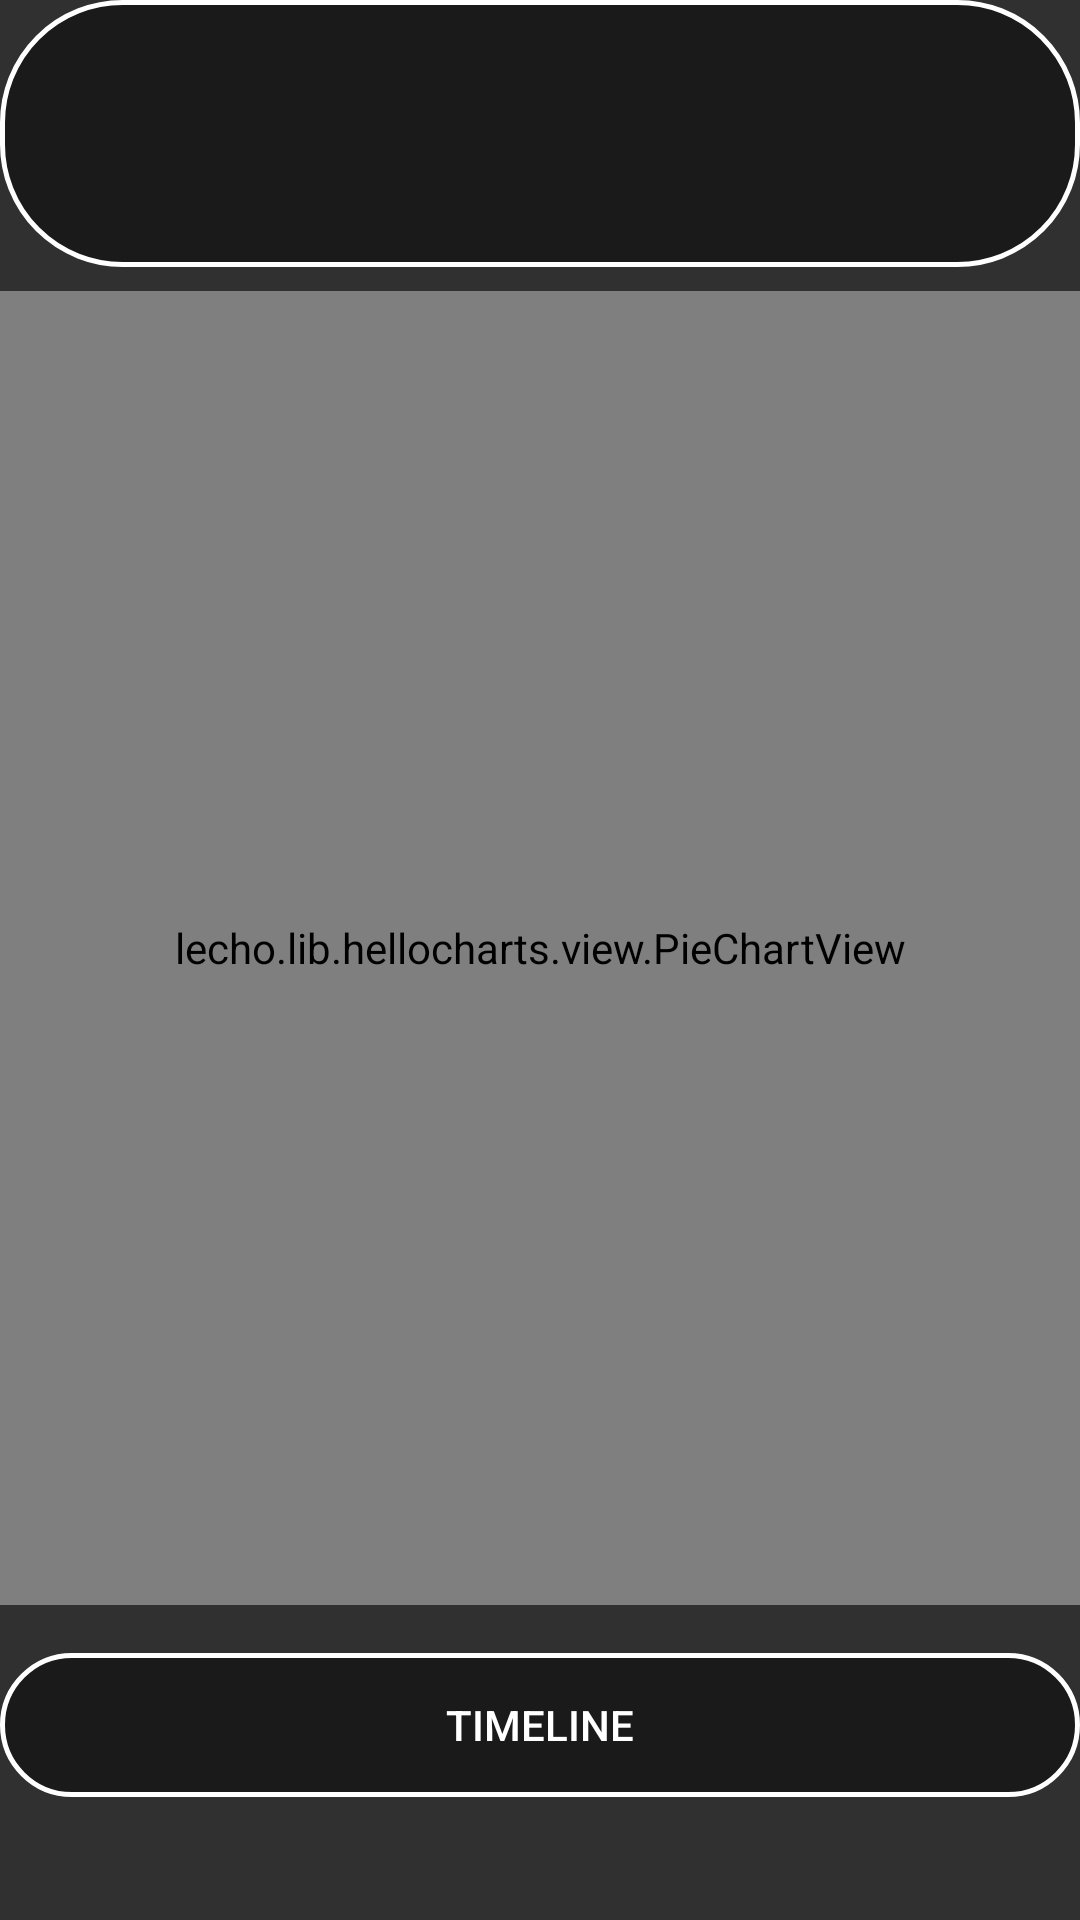

Produce the Android XML layout that renders to this screen, including the resource entries it uses.
<!-- AndroidManifest.xml: application theme Theme.AppCompat -->
<!-- res/layout/entryresult.xml -->
<?xml version="1.0" encoding="utf-8"?>
<LinearLayout xmlns:android="http://schemas.android.com/apk/res/android"
    xmlns:app="http://schemas.android.com/apk/res-auto"
    xmlns:tools="http://schemas.android.com/tools"
    android:layout_width="match_parent"
    android:layout_height="match_parent"
    android:background="@drawable/deepspace"
    android:orientation="vertical"
    tools:context="disclose.org.disclosefinal.EntryResult_Act">

    <TextView
        android:id="@+id/textView4"
        android:layout_width="match_parent"
        android:layout_height="89dp"
        android:background="@drawable/my_button_bg"
        android:paddingLeft="10dp"
        android:paddingTop="15dp"
        android:paddingRight="10dp"
        android:paddingBottom="5dp"
        android:textAlignment="center"
        android:textColor="@color/colorAccent"
        android:textSize="15sp"
        android:typeface="normal" />

    <lecho.lib.hellocharts.view.PieChartView
        android:id="@+id/chart"
        android:layout_width="match_parent"
        android:layout_height="438dp"
        android:layout_marginTop="8dp"
        android:layout_marginBottom="8dp"
        app:layout_constraintBottom_toTopOf="@+id/textView4"
        app:layout_constraintEnd_toEndOf="parent"
        app:layout_constraintHorizontal_bias="0.5"
        app:layout_constraintStart_toStartOf="parent"
        app:layout_constraintTop_toTopOf="parent" />

    <Button
        android:id="@+id/button4"
        android:layout_width="match_parent"
        android:layout_height="wrap_content"
        android:layout_marginTop="8dp"
        android:layout_marginBottom="8dp"
        android:background="@drawable/my_button_bg"
        android:baselineAligned="false"
        android:text="Timeline" />
</LinearLayout>
<!-- resources referenced by this layout -->
<resources>
  <color name="colorAccent">#e205ff</color>
  <!-- drawable my_button_bg (drawable) -->
  <?xml version="1.0" encoding="utf-8"?>
  <shape xmlns:android="http://schemas.android.com/apk/res/android" android:shape="rectangle" android:layout_width="360dp">
      <solid android:color="#77000000" />
      <corners android:radius="40dp" />
      <stroke android:width="5px" android:color="#ffffff" />
      <padding android:left="25px" android:right="25px" />
      <size android:width="360dp"></size>
  </shape>
</resources>
